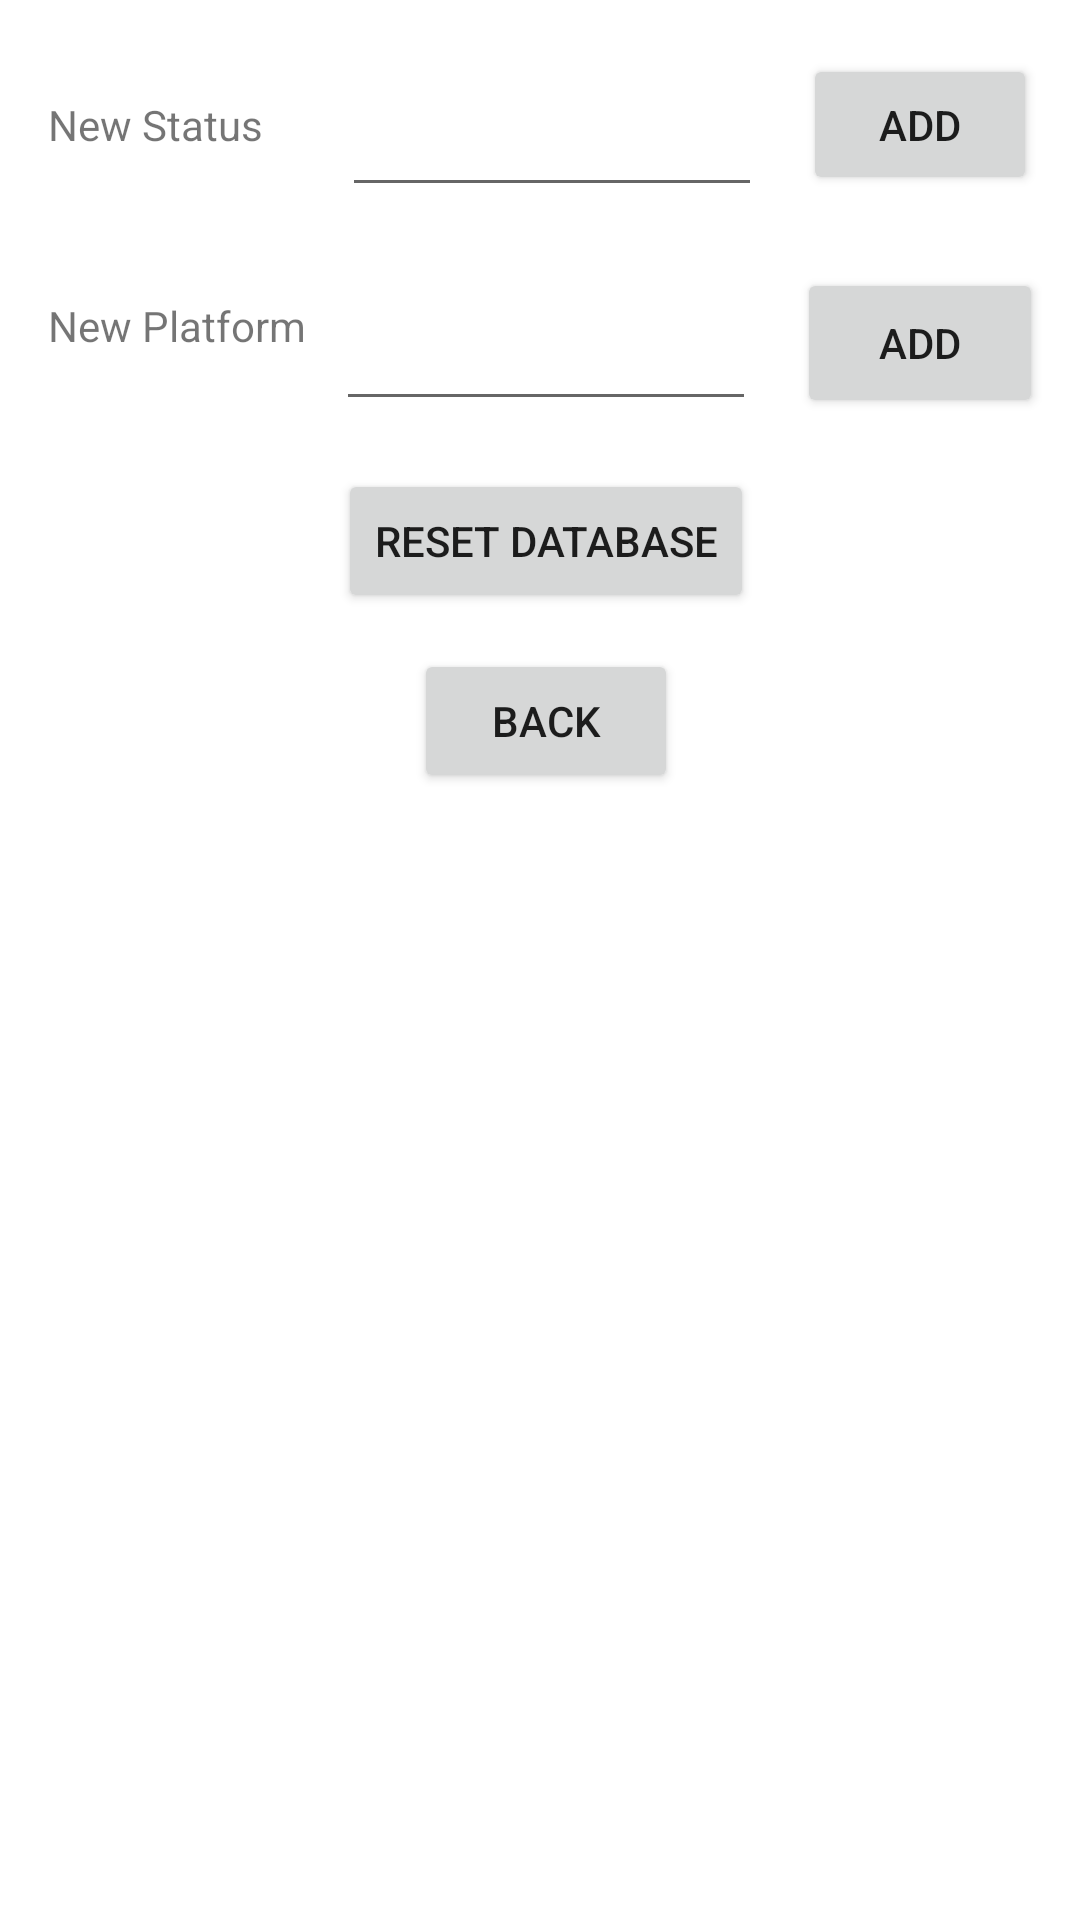

This screen was rendered from an Android layout file. Write that file and the resources it references.
<!-- AndroidManifest.xml: application theme Theme.BennettMitchell_Final -->
<!-- res/layout/settings_menu.xml -->
<?xml version="1.0" encoding="utf-8"?>
<androidx.constraintlayout.widget.ConstraintLayout xmlns:android="http://schemas.android.com/apk/res/android"
    xmlns:app="http://schemas.android.com/apk/res-auto"
    xmlns:tools="http://schemas.android.com/tools"
    android:layout_width="match_parent"
    android:layout_height="match_parent">

    <EditText
        android:id="@+id/newStatusField"
        android:layout_width="140dp"
        android:layout_height="51dp"
        android:layout_marginStart="16dp"
        android:autofillHints="status"
        android:ems="10"
        android:inputType="text"
        android:text=""
        app:layout_constraintBottom_toBottomOf="@+id/newStatusLabel"
        app:layout_constraintStart_toEndOf="@+id/newStatusLabel"
        app:layout_constraintTop_toTopOf="@+id/newStatusLabel" />

    <Button
        android:id="@+id/newStatusButton"
        android:layout_width="78dp"
        android:layout_height="47dp"
        android:layout_marginStart="12dp"
        android:text="@string/add"
        app:layout_constraintEnd_toEndOf="parent"
        app:layout_constraintHorizontal_bias="0.111"
        app:layout_constraintStart_toEndOf="@+id/newStatusField"
        app:layout_constraintTop_toTopOf="@+id/newStatusField" />

    <TextView
        android:id="@+id/newStatusLabel"
        android:layout_width="82dp"
        android:layout_height="23dp"
        android:layout_marginStart="16dp"
        android:layout_marginTop="32dp"
        android:text="@string/newStatus"
        android:textSize="14sp"
        android:labelFor="@id/newStatusField"
        app:layout_constraintStart_toStartOf="parent"
        app:layout_constraintTop_toTopOf="parent" />

    <EditText
        android:id="@+id/newPlatformField"
        android:layout_width="140dp"
        android:layout_height="51dp"
        android:layout_marginStart="8dp"
        android:ems="10"
        android:inputType="text"
        android:text=""
        android:autofillHints="platform"

        app:layout_constraintBottom_toBottomOf="@+id/newPlatformLabel"
        app:layout_constraintStart_toEndOf="@+id/newPlatformLabel"
        app:layout_constraintTop_toTopOf="@+id/newPlatformLabel"
        app:layout_constraintVertical_bias="0.38" />

    <Button
        android:id="@+id/newPlatformButton"
        android:layout_width="82dp"
        android:layout_height="50dp"
        android:layout_marginStart="12dp"
        android:text="@string/add"
        app:layout_constraintEnd_toEndOf="parent"
        app:layout_constraintHorizontal_bias="0.111"
        app:layout_constraintStart_toEndOf="@+id/newPlatformField"
        app:layout_constraintTop_toTopOf="@+id/newPlatformField" />

    <TextView
        android:id="@+id/newPlatformLabel"
        android:layout_width="88dp"
        android:layout_height="25dp"
        android:layout_marginStart="16dp"
        android:layout_marginTop="44dp"
        android:text="@string/newPlatform"
        android:labelFor="@id/newPlatformField"
        app:layout_constraintStart_toStartOf="parent"
        app:layout_constraintTop_toBottomOf="@+id/newStatusLabel" />

    <Button
        android:id="@+id/resetButton"
        android:layout_width="wrap_content"
        android:layout_height="wrap_content"
        android:layout_marginTop="16dp"
        android:text="@string/resetDatabase"
        app:layout_constraintEnd_toEndOf="@+id/newPlatformField"
        app:layout_constraintStart_toStartOf="@+id/newPlatformField"
        app:layout_constraintTop_toBottomOf="@+id/newPlatformField" />

    <Button
        android:id="@+id/exitButton"
        android:layout_width="wrap_content"
        android:layout_height="wrap_content"
        android:layout_marginTop="12dp"
        android:text="@string/backButton"
        app:layout_constraintEnd_toEndOf="@+id/resetButton"
        app:layout_constraintHorizontal_bias="0.498"
        app:layout_constraintStart_toStartOf="@+id/resetButton"
        app:layout_constraintTop_toBottomOf="@+id/resetButton" />
</androidx.constraintlayout.widget.ConstraintLayout>
<!-- resources referenced by this layout -->
<resources>
  <string name="add">Add</string>
  <string name="backButton">Back</string>
  <string name="newPlatform">New Platform</string>
  <string name="newStatus">New Status</string>
  <string name="resetDatabase">Reset Database</string>
  <style name="Theme.BennettMitchell_Final" parent="Base.Theme.BennettMitchell_Final" />
  <style name="Base.Theme.BennettMitchell_Final" parent="Theme.MaterialComponents.DayNight.DarkActionBar">
          
          
      </style>
</resources>
